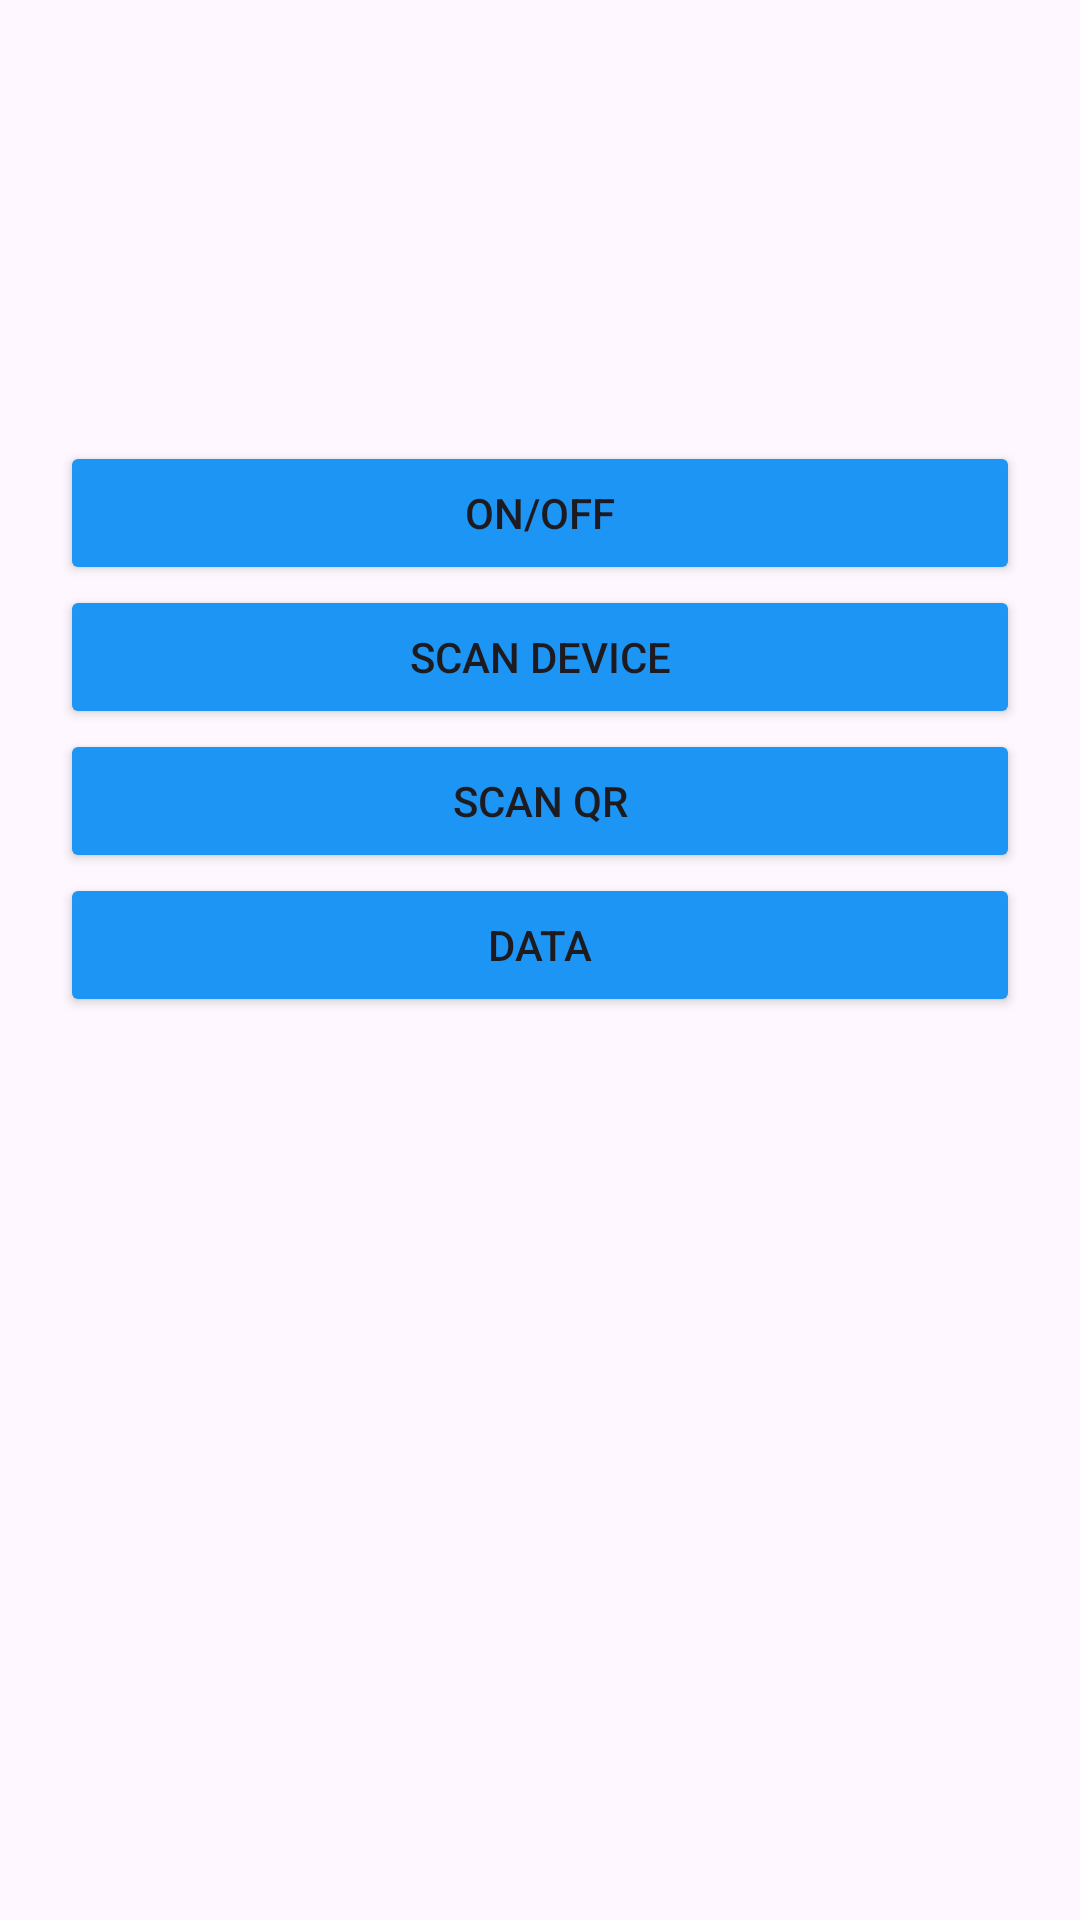

Reconstruct the res/layout file that produces this screen, plus the resources it refers to.
<!-- AndroidManifest.xml: application theme Theme.BanggaEVCS -->
<!-- res/layout/activity_main.xml -->
<?xml version="1.0" encoding="utf-8"?>
<ScrollView xmlns:android="http://schemas.android.com/apk/res/android"
    xmlns:app="http://schemas.android.com/apk/res-auto"
    xmlns:tools="http://schemas.android.com/tools"
    android:layout_width="match_parent"
    android:layout_height="match_parent"
    tools:context=".MainActivity">

    <LinearLayout
        android:layout_width="match_parent"
        android:layout_height="match_parent"
        android:orientation="vertical"
        android:gravity="center_horizontal"
        android:padding="20dp" >

    <TextView
        android:id="@+id/statusbt"
        android:layout_width="match_parent"
        android:layout_height="wrap_content"
        android:textSize="20sp"
        android:textAlignment="center"/>

    <ImageView
        android:id="@+id/status"
        android:layout_width="100dp"
        android:layout_height="100dp" />

    <Button
        android:id="@+id/onoff"
        android:layout_width="match_parent"
        android:layout_height="wrap_content"
        android:backgroundTint="#1D95F4"
        android:text="On/Off" />

        <Button
            android:id="@+id/scan"
            android:layout_width="match_parent"
            android:layout_height="wrap_content"
            android:backgroundTint="#1D95F4"
            android:text="Scan Device" />

        <Button
            android:id="@+id/scanqr"
            android:layout_width="match_parent"
            android:layout_height="wrap_content"
            android:backgroundTint="#1D95F4"
            android:text="Scan QR" />

        <Button
            android:id="@+id/data"
            android:layout_width="match_parent"
            android:layout_height="wrap_content"
            android:backgroundTint="#1D95F4"
            android:text="Data" />

        <TextView
            android:id="@+id/data1"
            android:layout_width="match_parent"
            android:layout_height="wrap_content"
            android:textSize="20sp"/>

        <TextView
            android:id="@+id/data2"
            android:layout_width="match_parent"
            android:layout_height="wrap_content"
            android:textSize="20sp"/>

        <TextView
            android:id="@+id/data3"
            android:layout_width="match_parent"
            android:layout_height="wrap_content"
            android:textSize="20sp"/>

        <TextView
            android:id="@+id/token"
            android:layout_width="match_parent"
            android:layout_height="wrap_content"
            android:textSize="20sp"/>

    </LinearLayout>

</ScrollView>
<!-- resources referenced by this layout -->
<resources>
  <style name="Theme.BanggaEVCS" parent="Base.Theme.BanggaEVCS" />
  <style name="Base.Theme.BanggaEVCS" parent="Theme.Material3.DayNight.NoActionBar">
          
          
      </style>
</resources>
